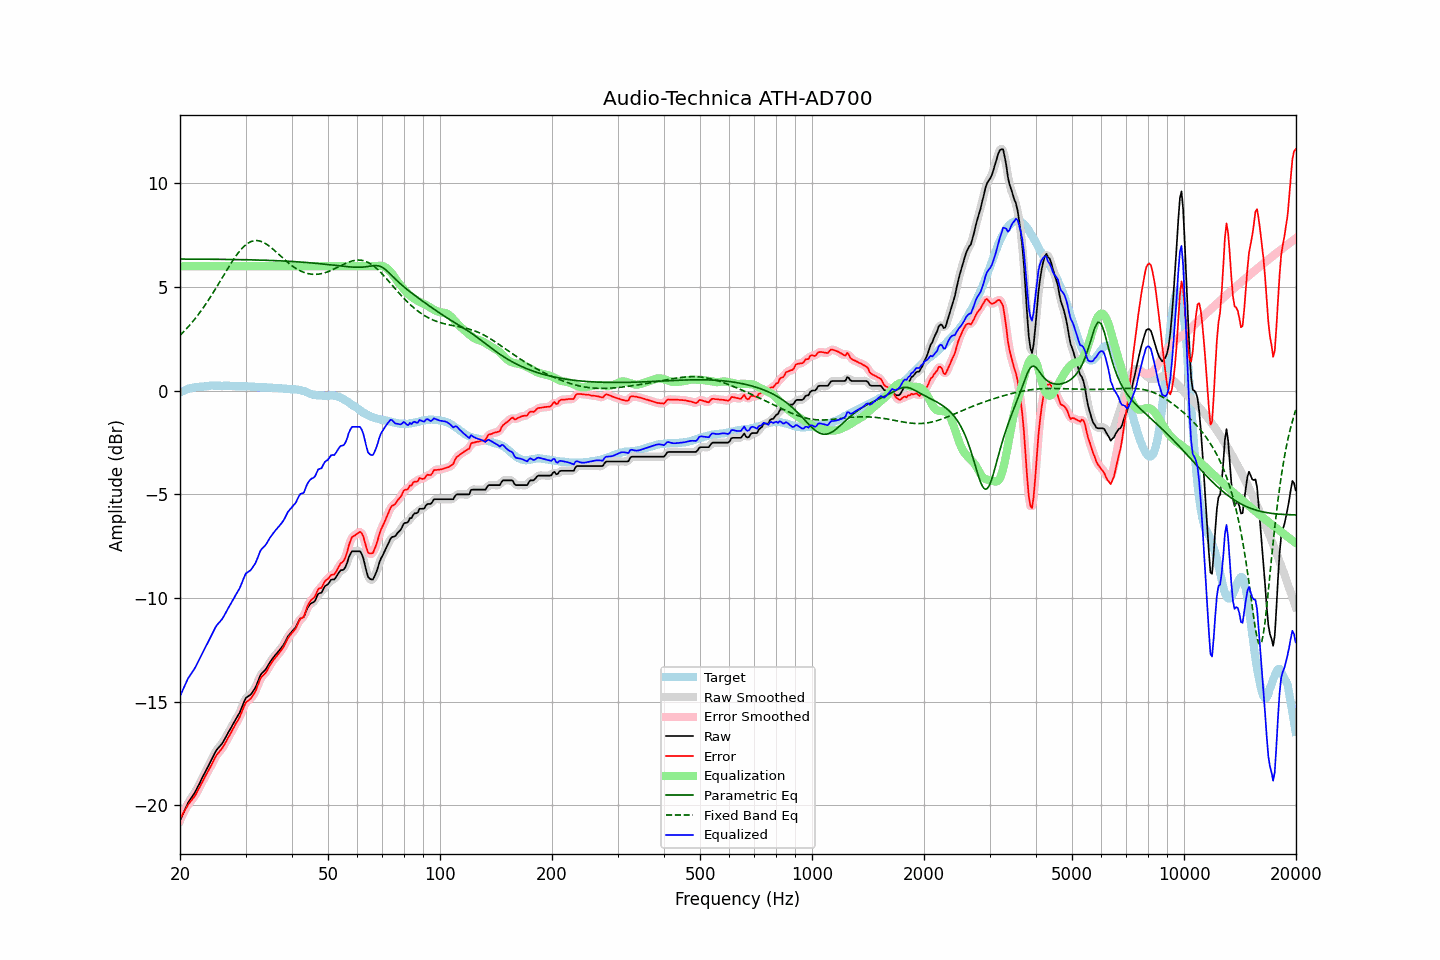

Values plotted in this chart, from the file beside it:
frequency, raw, error, smoothed, error_smoothed, equalization, parametric_eq, fixed_band_eq, equalized_raw, equalized_smoothed, target
20.00, -20.73, -20.65, -20.74, -20.66, 6.00, 6.35, 2.67, -14.73, -14.74, -0.08
20.20, -20.56, -20.52, -20.55, -20.51, 6.00, 6.35, 2.75, -14.56, -14.55, -0.04
20.40, -20.38, -20.37, -20.38, -20.37, 6.00, 6.35, 2.82, -14.38, -14.38, -0.01
20.61, -20.21, -20.23, -20.21, -20.23, 6.00, 6.35, 2.90, -14.21, -14.21, 0.02
20.81, -20.04, -20.10, -20.04, -20.10, 6.00, 6.35, 2.99, -14.04, -14.04, 0.06
21.02, -19.87, -19.97, -19.89, -19.97, 6.00, 6.35, 3.07, -13.87, -13.89, 0.10
21.23, -19.75, -19.86, -19.75, -19.86, 6.00, 6.35, 3.16, -13.75, -13.75, 0.11
21.44, -19.64, -19.77, -19.64, -19.77, 6.00, 6.35, 3.25, -13.64, -13.64, 0.13
21.66, -19.52, -19.67, -19.53, -19.67, 6.00, 6.35, 3.34, -13.52, -13.53, 0.15
21.87, -19.41, -19.57, -19.40, -19.56, 6.00, 6.35, 3.44, -13.41, -13.40, 0.16
22.09, -19.27, -19.45, -19.27, -19.44, 6.00, 6.34, 3.53, -13.27, -13.27, 0.18
22.31, -19.11, -19.29, -19.12, -19.30, 6.00, 6.34, 3.63, -13.11, -13.12, 0.18
22.54, -18.96, -19.15, -18.96, -19.15, 6.00, 6.34, 3.74, -12.96, -12.96, 0.19
22.76, -18.80, -19.00, -18.80, -18.99, 6.00, 6.34, 3.84, -12.80, -12.80, 0.20
22.99, -18.64, -18.84, -18.65, -18.84, 6.00, 6.34, 3.95, -12.64, -12.65, 0.20
23.22, -18.49, -18.70, -18.49, -18.70, 6.00, 6.34, 4.06, -12.49, -12.49, 0.21
23.45, -18.34, -18.56, -18.34, -18.56, 6.00, 6.34, 4.17, -12.34, -12.34, 0.22
23.69, -18.19, -18.42, -18.19, -18.42, 6.00, 6.34, 4.29, -12.19, -12.19, 0.22
23.92, -18.04, -18.27, -18.04, -18.27, 6.00, 6.34, 4.41, -12.04, -12.04, 0.23
24.16, -17.88, -18.12, -17.88, -18.13, 6.00, 6.34, 4.53, -11.88, -11.88, 0.24
24.40, -17.73, -17.98, -17.72, -17.97, 6.00, 6.34, 4.65, -11.73, -11.72, 0.25
24.65, -17.57, -17.82, -17.57, -17.82, 6.00, 6.34, 4.77, -11.57, -11.57, 0.24
24.89, -17.42, -17.66, -17.43, -17.67, 6.00, 6.34, 4.90, -11.42, -11.43, 0.24
25.14, -17.30, -17.54, -17.31, -17.55, 6.00, 6.34, 5.03, -11.30, -11.31, 0.24
25.39, -17.21, -17.45, -17.21, -17.45, 6.00, 6.34, 5.16, -11.21, -11.21, 0.24
25.65, -17.12, -17.36, -17.12, -17.36, 6.00, 6.33, 5.28, -11.12, -11.12, 0.24
25.91, -17.03, -17.26, -17.02, -17.26, 6.00, 6.33, 5.41, -11.03, -11.02, 0.23
26.16, -16.91, -17.15, -16.91, -17.15, 6.00, 6.33, 5.54, -10.91, -10.91, 0.24
26.43, -16.77, -17.01, -16.77, -17.01, 6.00, 6.33, 5.67, -10.77, -10.77, 0.24
26.69, -16.63, -16.87, -16.63, -16.87, 6.00, 6.33, 5.80, -10.63, -10.63, 0.24
26.96, -16.48, -16.72, -16.49, -16.73, 6.00, 6.33, 5.93, -10.48, -10.49, 0.24
27.23, -16.35, -16.59, -16.35, -16.59, 6.00, 6.33, 6.05, -10.35, -10.35, 0.24
27.50, -16.21, -16.45, -16.21, -16.45, 6.00, 6.33, 6.18, -10.21, -10.21, 0.24
27.77, -16.07, -16.30, -16.07, -16.30, 6.00, 6.33, 6.29, -10.07, -10.07, 0.23
28.05, -15.94, -16.17, -15.94, -16.16, 6.00, 6.33, 6.41, -9.94, -9.94, 0.23
28.33, -15.80, -16.02, -15.81, -16.03, 6.00, 6.32, 6.52, -9.80, -9.81, 0.21
28.62, -15.67, -15.90, -15.68, -15.90, 6.00, 6.32, 6.63, -9.67, -9.68, 0.22
28.90, -15.54, -15.76, -15.53, -15.74, 6.00, 6.32, 6.72, -9.54, -9.53, 0.22
29.19, -15.36, -15.57, -15.35, -15.57, 6.00, 6.32, 6.82, -9.36, -9.35, 0.21
29.48, -15.16, -15.38, -15.16, -15.38, 6.00, 6.32, 6.90, -9.16, -9.16, 0.22
29.78, -14.97, -15.19, -14.98, -15.20, 6.00, 6.32, 6.98, -8.97, -8.98, 0.22
30.08, -14.81, -15.03, -14.84, -15.06, 6.00, 6.32, 7.04, -8.81, -8.84, 0.22
30.38, -14.76, -14.97, -14.76, -14.97, 6.00, 6.31, 7.10, -8.76, -8.76, 0.21
30.68, -14.70, -14.91, -14.70, -14.90, 6.00, 6.31, 7.15, -8.70, -8.70, 0.21
30.99, -14.65, -14.85, -14.64, -14.83, 6.00, 6.31, 7.19, -8.65, -8.64, 0.20
31.30, -14.54, -14.74, -14.55, -14.74, 6.00, 6.31, 7.21, -8.54, -8.55, 0.19
31.61, -14.42, -14.61, -14.43, -14.62, 6.00, 6.31, 7.23, -8.42, -8.43, 0.19
31.93, -14.30, -14.49, -14.29, -14.47, 6.00, 6.30, 7.24, -8.30, -8.29, 0.18
32.24, -14.12, -14.29, -14.11, -14.28, 6.00, 6.30, 7.24, -8.12, -8.11, 0.17
32.57, -13.92, -14.09, -13.92, -14.09, 6.00, 6.30, 7.23, -7.92, -7.92, 0.17
32.89, -13.72, -13.89, -13.75, -13.91, 6.00, 6.30, 7.21, -7.72, -7.75, 0.17
33.22, -13.61, -13.78, -13.62, -13.79, 6.00, 6.30, 7.18, -7.61, -7.62, 0.17
33.55, -13.54, -13.71, -13.53, -13.70, 6.00, 6.29, 7.15, -7.54, -7.53, 0.16
33.89, -13.46, -13.62, -13.45, -13.61, 6.00, 6.29, 7.10, -7.46, -7.45, 0.16
34.23, -13.35, -13.51, -13.35, -13.50, 6.00, 6.29, 7.06, -7.35, -7.35, 0.16
34.57, -13.22, -13.37, -13.22, -13.37, 6.00, 6.29, 7.00, -7.22, -7.22, 0.15
34.92, -13.08, -13.23, -13.09, -13.24, 6.00, 6.28, 6.94, -7.08, -7.09, 0.15
35.27, -12.97, -13.12, -12.97, -13.12, 6.00, 6.28, 6.88, -6.97, -6.97, 0.15
35.62, -12.87, -13.01, -12.87, -13.00, 6.00, 6.28, 6.81, -6.87, -6.87, 0.13
35.97, -12.77, -12.90, -12.77, -12.91, 6.00, 6.27, 6.75, -6.77, -6.77, 0.13
... 635 more rows
